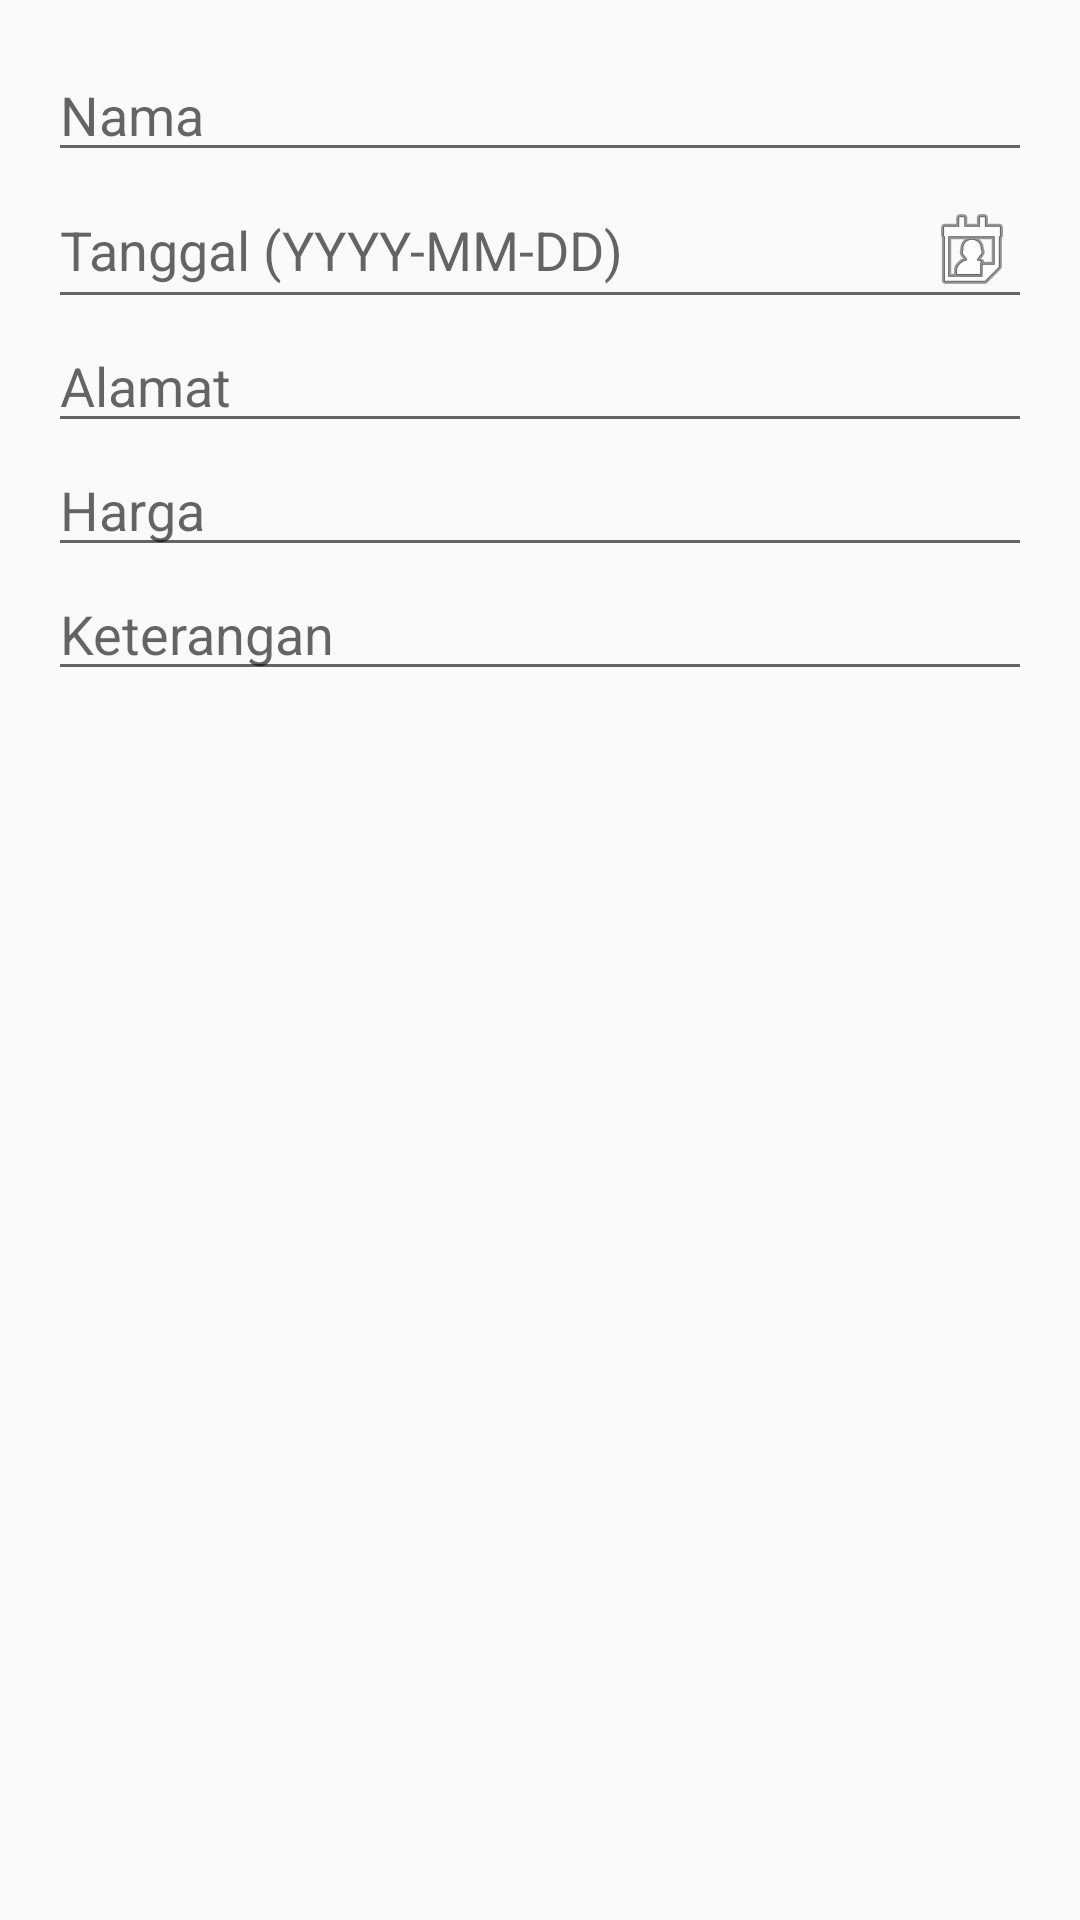

Write the Android layout XML for this screen, with the resource values it uses.
<!-- AndroidManifest.xml: application theme Theme.NoteApp -->
<!-- res/layout/dialog_add_note.xml -->
<LinearLayout xmlns:android="http://schemas.android.com/apk/res/android"
  android:orientation="vertical"
  android:padding="16dp"
  android:layout_width="match_parent"
  android:layout_height="wrap_content">

  <EditText
    android:id="@+id/inputName"
    android:hint="Nama"
    android:layout_width="match_parent"
    android:layout_height="wrap_content"/>

  <EditText
    android:id="@+id/inputDate"
    android:hint="Tanggal (YYYY-MM-DD)"
    android:focusable="false"
    android:clickable="true"
    android:inputType="none"
    android:drawableEnd="@android:drawable/ic_menu_my_calendar"
    android:layout_width="match_parent"
    android:layout_height="wrap_content"/>

  <EditText
    android:id="@+id/inputAddress"
    android:hint="Alamat"
    android:layout_width="match_parent"
    android:layout_height="wrap_content"/>

  <EditText
    android:id="@+id/inputPrice"
    android:hint="Harga"
    android:inputType="number"
    android:maxLines="1"
    android:maxLength="14"
    android:layout_width="match_parent"
    android:layout_height="wrap_content"/>

  <EditText
    android:id="@+id/inputStatus"
    android:hint="Keterangan"
    android:layout_width="match_parent"
    android:layout_height="wrap_content"/>

</LinearLayout>
<!-- resources referenced by this layout -->
<resources>
  <style name="Theme.NoteApp" parent="Theme.AppCompat.Light.NoActionBar">
      
    </style>
</resources>
